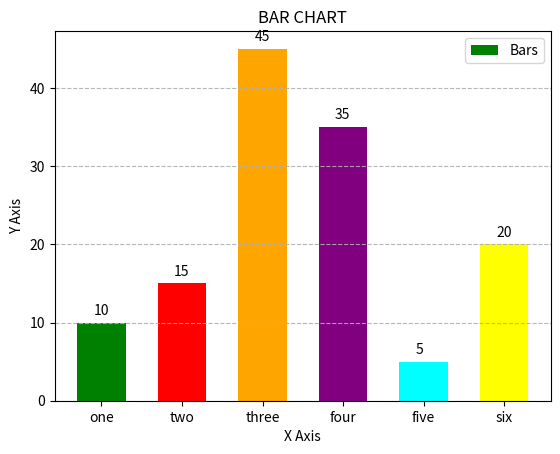

Reproduce this figure in Python.
import matplotlib.pyplot as plt

left = [1, 2, 3, 4, 5, 6]
height = [10, 15, 45, 35, 5, 20]
tick_label = ['one', 'two', 'three', 'four', 'five', 'six']

colors = ['green', 'red', 'orange', 'purple', 'cyan', 'yellow']

plt.bar(left, height, tick_label=tick_label, width=0.6, color=colors)

plt.xlabel('X Axis')
plt.ylabel('Y Axis')
plt.title('BAR CHART')


plt.grid(axis='y', linestyle='--', alpha=0.9)

for i, v in enumerate(height):
    plt.text(left[i] - 0.1, v + 1, str(v), color='black')


plt.legend(['Bars'], loc='upper right')

plt.show()


# STEPS:
# Import the matplotlib.pyplot module as plt.

# Define three lists:

# left: Represents the x-axis positions of the bars.
# height: Represents the heights of the bars.
# tick_label: Represents the labels for each bar.
# Define a list colors containing the colors for the bars.

# Create a bar chart using the plt.bar() function, passing left, height, and tick_label as arguments. Also, set the width of the bars to 0.6 and the colors of the bars using the color parameter.

# Add labels to the x-axis and y-axis using plt.xlabel() and plt.ylabel() respectively.

# Set the title of the plot using plt.title().

# Add grid lines to the y-axis with plt.grid(axis='y', linestyle='--', alpha=0.9).

# Add annotations to each bar showing the height value using a for loop and plt.text().

# Add a legend to the plot using plt.legend(['Bars'], loc='upper right'). This legend represents the bars in the bar chart.

# Display the plot using plt.show().



